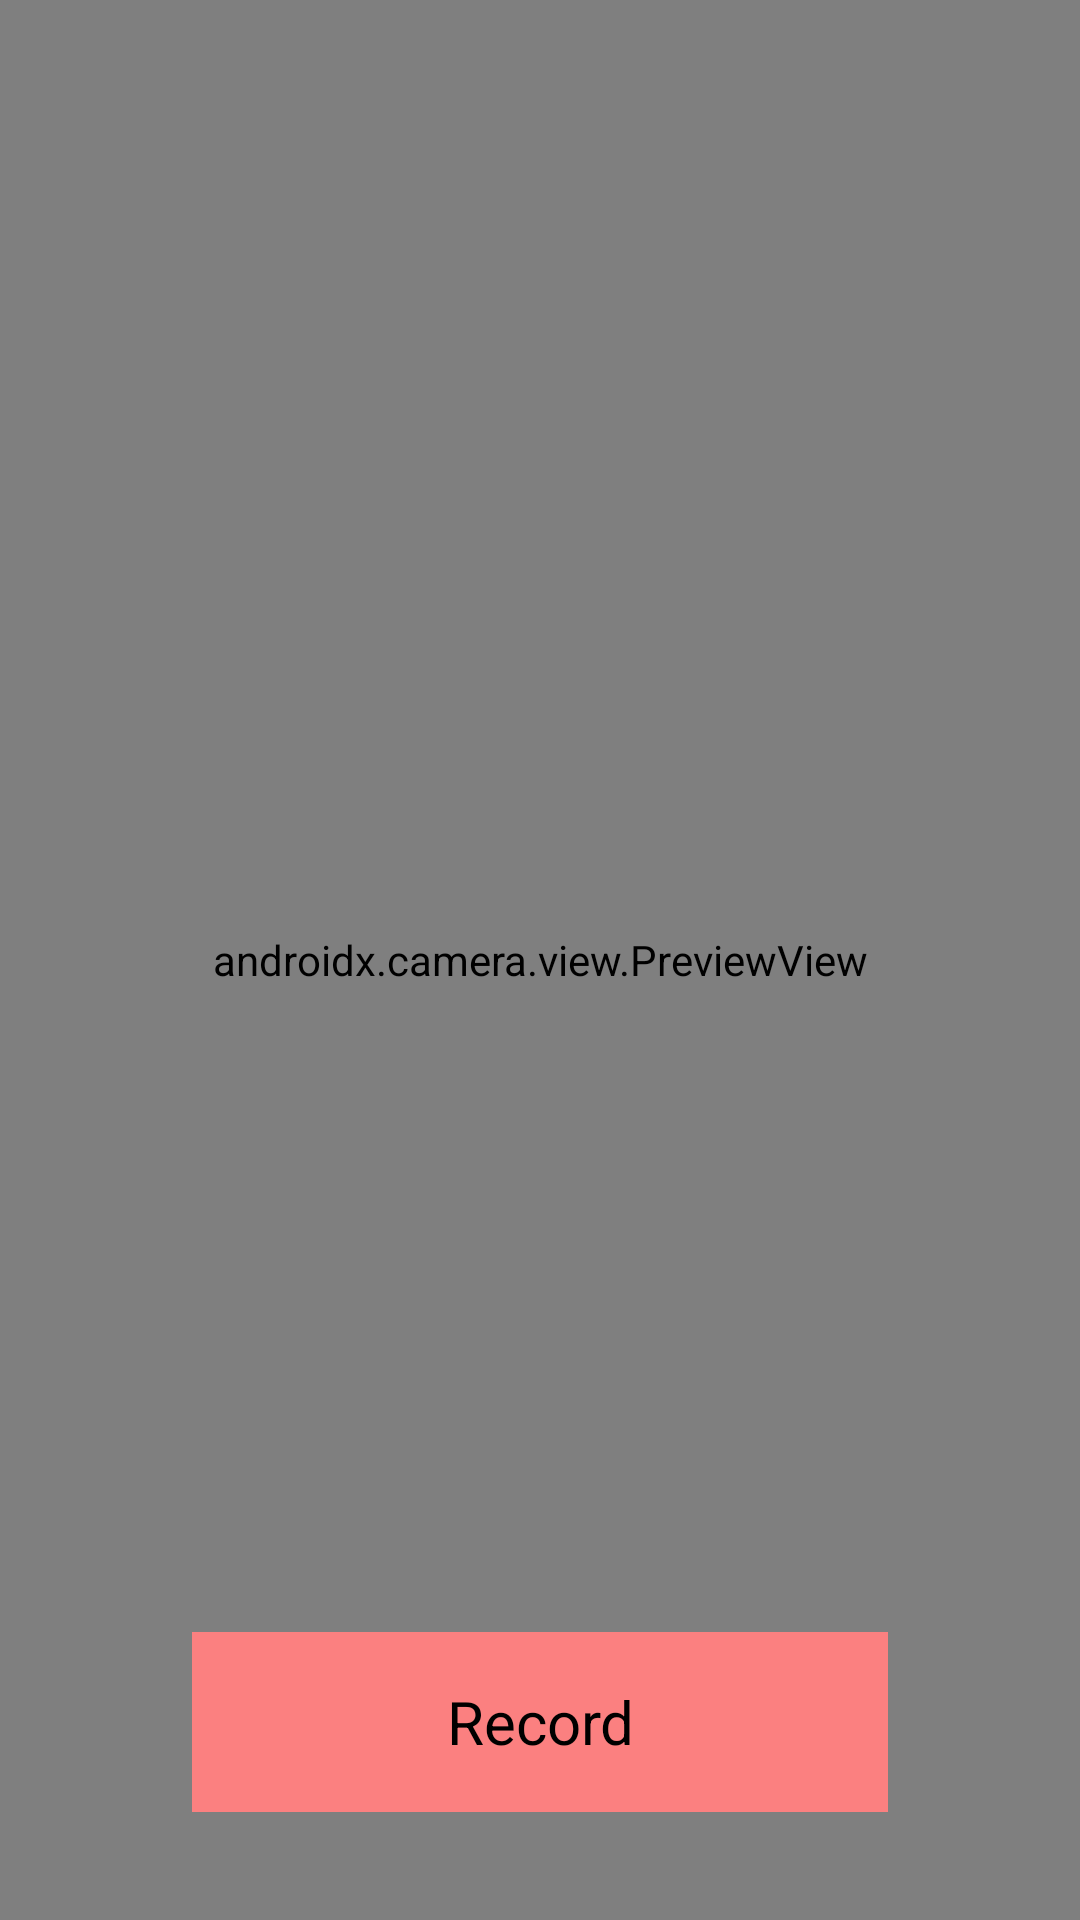

Layout XML and referenced resources for this Android screen:
<!-- AndroidManifest.xml: application theme Theme.ARGameDemo -->
<!-- res/layout/activity_main.xml -->
<?xml version="1.0" encoding="utf-8"?>
<androidx.constraintlayout.widget.ConstraintLayout xmlns:android="http://schemas.android.com/apk/res/android"
    xmlns:app="http://schemas.android.com/apk/res-auto"
    xmlns:tools="http://schemas.android.com/tools"
    android:id="@+id/main"
    android:layout_width="match_parent"
    android:layout_height="match_parent"
    tools:context=".MainActivity">

    <androidx.camera.view.PreviewView
        android:id="@+id/viewFinder"
        android:layout_width="match_parent"
        android:layout_height="match_parent" />

    <TextView
        android:id="@+id/btnRecord"
        android:layout_width="match_parent"
        android:layout_height="60dp"
        android:layout_marginHorizontal="64dp"
        android:layout_marginBottom="36dp"
        android:background="#FB8080"
        android:gravity="center"
        android:text="Record"
        android:textColor="@color/black"
        android:textSize="20sp"
        app:layout_constraintBottom_toBottomOf="parent"
        app:layout_constraintEnd_toEndOf="parent"
        app:layout_constraintStart_toStartOf="parent" />
</androidx.constraintlayout.widget.ConstraintLayout>
<!-- resources referenced by this layout -->
<resources>
  <style name="Theme.ARGameDemo" parent="Base.Theme.ARGameDemo" />
  <style name="Base.Theme.ARGameDemo" parent="Theme.Material3.DayNight.NoActionBar">
          
          
      </style>
  <!-- not gathered from this repository: default colours our renderer supplied (Android Studio template values) -->
  <color name="black">#FF000000</color>
</resources>
